pico-8 play session: hold → + tap 🅾

[t = 2 s] hold → ~2s, tap 🅾 ~4×
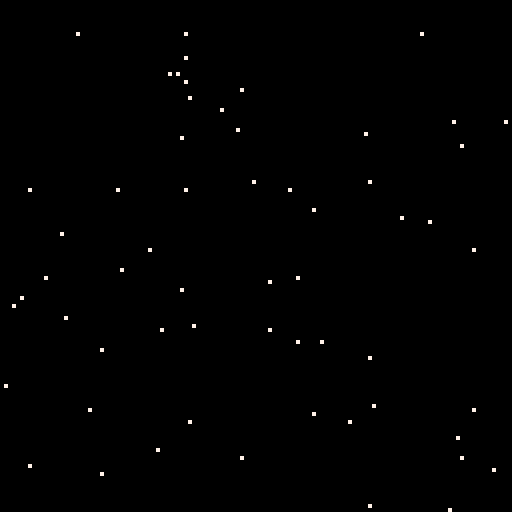
[t = 4 s] hold → ~4s, tap 🅾 ~7×
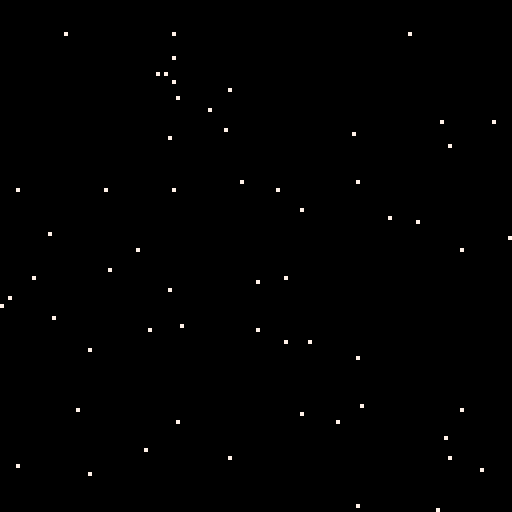
[t = 6 s] hold → ~6s, tap 🅾 ~10×
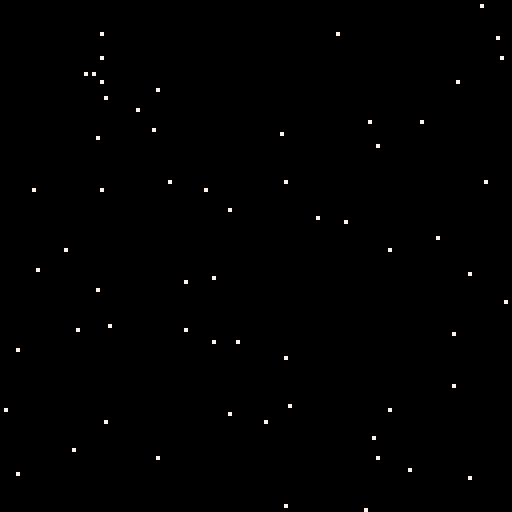
[t = 8 s] hold → ~8s, tap 🅾 ~14×
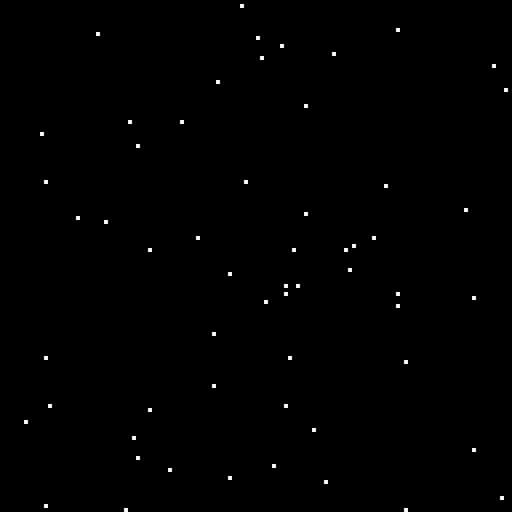

pico-8 cartridge
version 32
__lua__
function _init() 
	s={}
	for x=1,256 do
	 a = rnd(512)
		add(s,{a,rnd(128),7})
	end
end


function _draw()
	
	cls()
	for i=1,#s do
		pset(s[i][1],s[i][2],s[i][3])
		s[i][1] = s[i][1] - 1
		
	end

end
__gfx__
00000000000000000000000000000000000000000000000000000000000000000000000000000000000000000000000000000000000000000000000000000000
00000000000000000000000000000000000000000000000000000000000000000000000000000000000000000000000000000000000000000000000000000000
00700700000000000000000000000000000000000000000000000000000000000000000000000000000000000000000000000000000000000000000000000000
00077000000000000000000000000000000000000000000000000000000000000000000000000000000000000000000000000000000000000000000000000000
00077000000000000000000000000000000000000000000000000000000000000000000000000000000000000000000000000000000000000000000000000000
00700700000000000000000000000000000000000000000000000000000000000000000000000000000000000000000000000000000000000000000000000000
